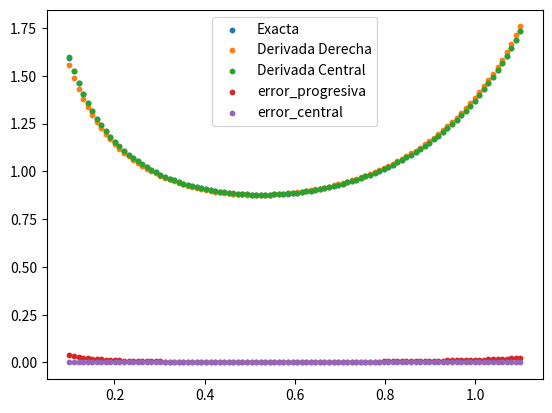

The matplotlib source for this figure:
#parte C
import numpy as np
import matplotlib.pyplot as plt
x = np.linspace(0.1,1.1,100)
h =0.01
def raiz_tan (x):
    return np.sqrt(np.tan(x))
def Derivadaprogresiva(f,x,h):
    
    d = 0.
    
    if h != 0:
        d = (f(x+h) - f(x))/h
        
    return d
proDerivative = Derivadaprogresiva(raiz_tan,x,h)
#Parte D
def DerivadaCentral(f,x,h):
    
    d = 0.
    
    if h != 0:
        d = (f(x+h) - f(x-h))/(2*h)
        
    return d
CDerivative = DerivadaCentral(raiz_tan,x,h)
#Parte E
def ExactDerivative(x):
    return (1 / np.cos (x)) ** 2 / (2 * np.sqrt (np.tan (x)))
EDerivative = ExactDerivative(x)

plt.scatter(x,EDerivative,label='Exacta', s=10)
plt.scatter(x,proDerivative,label='Derivada Derecha', s=10)
plt.scatter(x,CDerivative,label='Derivada Central', s=10)
plt.legend()

#Parte F
ErrorR = np.abs(EDerivative-proDerivative)
ErrorC = np.abs(EDerivative-CDerivative)
plt.scatter(x,ErrorR,label='error_progresiva', s=10)
plt.scatter(x,ErrorC,label='error_central',s=10)
plt.legend()
plt.show()
#no tienen la misma precision ya que el error centrado es muchisimo menor
